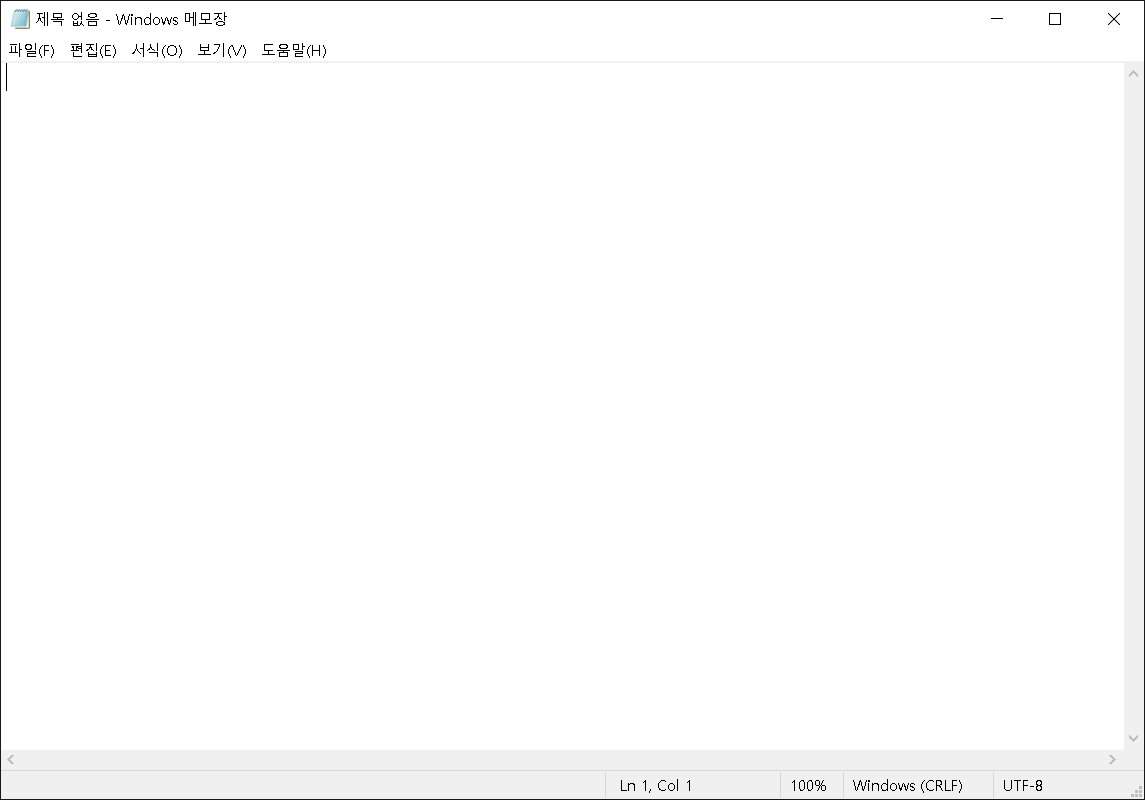
Workflow: 06_ControlFlow

Step 1: Use Application: 제목 없음 - Windows 메모장 on the element in window '제목 없음 - Windows 메모장' (notepad.exe)

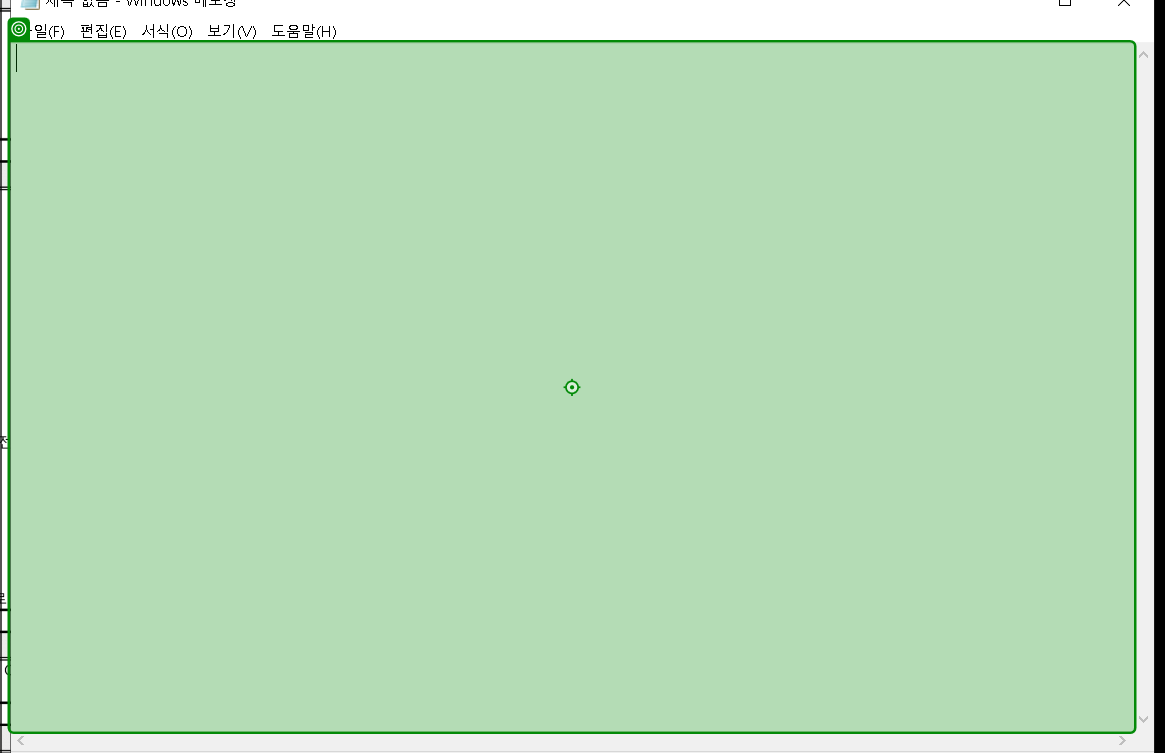
Step 2: type "[number redacted]" into 'editable text 텍스트 편집'